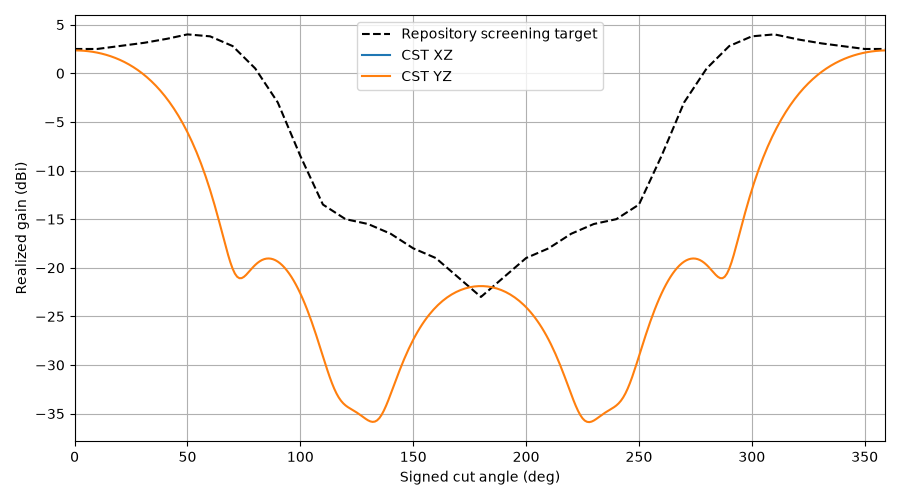

Source data for this figure (header and first rows):
plane, theta, gain, cp_plus_db, cp_minus_db, axial_ratio_db, etheta_re, etheta_im, ephi_re, ephi_im, target_gain, error_db
YZ, 0, 2.354, -98.74, 2.354, 0.0001531, -0.6801, 0.5259, -0.5259, -0.6801, 2.5, -0.1461
YZ, 1, 2.352, -86.75, 2.352, 0.0006089, -0.6797, 0.5257, -0.5258, -0.6797, 2.5, -0.1483
YZ, 2, 2.345, -76.24, 2.345, 0.002045, -0.6783, 0.5252, -0.5254, -0.6784, 2.5, -0.1551
YZ, 3, 2.334, -69.49, 2.334, 0.004453, -0.676, 0.5243, -0.5247, -0.6763, 2.5, -0.1664
YZ, 4, 2.318, -64.6, 2.318, 0.00783, -0.6729, 0.523, -0.5237, -0.6732, 2.5, -0.1822
YZ, 5, 2.297, -60.79, 2.297, 0.01217, -0.6688, 0.5214, -0.5225, -0.6694, 2.5, -0.2026
YZ, 6, 2.272, -57.67, 2.272, 0.01748, -0.6639, 0.5194, -0.5209, -0.6647, 2.5, -0.2277
YZ, 7, 2.243, -55.04, 2.243, 0.02376, -0.658, 0.5171, -0.5191, -0.6591, 2.5, -0.2575
YZ, 8, 2.208, -52.76, 2.208, 0.03099, -0.6513, 0.5143, -0.517, -0.6527, 2.5, -0.292
YZ, 9, 2.169, -50.77, 2.169, 0.03918, -0.6438, 0.5112, -0.5145, -0.6455, 2.5, -0.3313
YZ, 10, 2.124, -48.99, 2.124, 0.04832, -0.6354, 0.5077, -0.5117, -0.6375, 2.5, -0.3756
YZ, 11, 2.075, -47.39, 2.075, 0.05841, -0.6262, 0.5038, -0.5086, -0.6287, 2.53, -0.4548
YZ, 12, 2.021, -45.94, 2.021, 0.06945, -0.6162, 0.4995, -0.5052, -0.6191, 2.56, -0.5392
YZ, 13, 1.961, -44.62, 1.961, 0.08143, -0.6055, 0.4948, -0.5014, -0.6088, 2.59, -0.6288
YZ, 14, 1.896, -43.41, 1.896, 0.09434, -0.594, 0.4897, -0.4972, -0.5977, 2.62, -0.7238
YZ, 15, 1.826, -42.29, 1.826, 0.1082, -0.5817, 0.4841, -0.4926, -0.5859, 2.65, -0.8242
YZ, 16, 1.75, -41.25, 1.749, 0.1229, -0.5688, 0.4782, -0.4877, -0.5735, 2.68, -0.9303
YZ, 17, 1.668, -40.29, 1.667, 0.1386, -0.5553, 0.4718, -0.4823, -0.5603, 2.71, -1.042
YZ, 18, 1.58, -39.4, 1.58, 0.1552, -0.5411, 0.4649, -0.4765, -0.5465, 2.74, -1.16
YZ, 19, 1.486, -38.57, 1.485, 0.1727, -0.5263, 0.4576, -0.4703, -0.5322, 2.77, -1.284
YZ, 20, 1.386, -37.79, 1.385, 0.1911, -0.5109, 0.4499, -0.4637, -0.5172, 2.8, -1.414
YZ, 21, 1.279, -37.06, 1.278, 0.2104, -0.4951, 0.4418, -0.4566, -0.5017, 2.83, -1.551
YZ, 22, 1.165, -36.38, 1.164, 0.2306, -0.4788, 0.4332, -0.4491, -0.4858, 2.86, -1.695
YZ, 23, 1.045, -35.74, 1.044, 0.2516, -0.4621, 0.4242, -0.4411, -0.4694, 2.89, -1.845
YZ, 24, 0.9168, -35.14, 0.9157, 0.2735, -0.4451, 0.4148, -0.4327, -0.4526, 2.92, -2.003
YZ, 25, 0.7816, -34.58, 0.7804, 0.2963, -0.4277, 0.4049, -0.4238, -0.4355, 2.95, -2.168
YZ, 26, 0.6387, -34.06, 0.6373, 0.3199, -0.4101, 0.3947, -0.4145, -0.418, 2.98, -2.341
YZ, 27, 0.4879, -33.57, 0.4862, 0.3444, -0.3923, 0.3841, -0.4047, -0.4004, 3.01, -2.522
YZ, 28, 0.3288, -33.11, 0.3268, 0.3697, -0.3743, 0.3731, -0.3945, -0.3825, 3.04, -2.711
YZ, 29, 0.1611, -32.69, 0.1589, 0.3958, -0.3563, 0.3617, -0.3839, -0.3645, 3.07, -2.909
YZ, 30, -0.01537, -32.3, -0.01794, 0.4227, -0.3382, 0.3501, -0.3729, -0.3465, 3.1, -3.115
YZ, 31, -0.2011, -31.93, -0.204, 0.4504, -0.3202, 0.3381, -0.3615, -0.3284, 3.14, -3.341
YZ, 32, -0.3963, -31.59, -0.3996, 0.4788, -0.3023, 0.3259, -0.3497, -0.3104, 3.18, -3.576
YZ, 33, -0.6014, -31.29, -0.6051, 0.508, -0.2845, 0.3134, -0.3376, -0.2924, 3.22, -3.821
YZ, 34, -0.8168, -31.01, -0.821, 0.538, -0.2669, 0.3007, -0.3251, -0.2747, 3.26, -4.077
YZ, 35, -1.043, -30.75, -1.048, 0.5686, -0.2496, 0.2879, -0.3124, -0.2572, 3.3, -4.343
YZ, 36, -1.28, -30.52, -1.285, 0.6, -0.2326, 0.2749, -0.2995, -0.24, 3.34, -4.62
YZ, 37, -1.529, -30.32, -1.534, 0.6319, -0.2159, 0.2618, -0.2863, -0.2231, 3.38, -4.909
YZ, 38, -1.789, -30.15, -1.796, 0.6645, -0.1997, 0.2487, -0.273, -0.2066, 3.42, -5.209
YZ, 39, -2.063, -30, -2.07, 0.6976, -0.184, 0.2356, -0.2596, -0.1906, 3.46, -5.523
YZ, 40, -2.349, -29.88, -2.356, 0.7312, -0.1688, 0.2225, -0.2461, -0.175, 3.5, -5.849
YZ, 41, -2.648, -29.78, -2.657, 0.7653, -0.1541, 0.2095, -0.2326, -0.1601, 3.55, -6.198
YZ, 42, -2.962, -29.72, -2.972, 0.7997, -0.1401, 0.1966, -0.2191, -0.1457, 3.6, -6.562
YZ, 43, -3.291, -29.68, -3.301, 0.8343, -0.1266, 0.1839, -0.2057, -0.1319, 3.65, -6.941
YZ, 44, -3.635, -29.67, -3.646, 0.8691, -0.1139, 0.1714, -0.1925, -0.1188, 3.7, -7.335
YZ, 45, -3.995, -29.69, -4.007, 0.904, -0.1018, 0.1592, -0.1794, -0.1064, 3.75, -7.745
YZ, 46, -4.373, -29.74, -4.385, 0.9387, -0.0904, 0.1473, -0.1665, -0.09465, 3.8, -8.173
YZ, 47, -4.767, -29.82, -4.781, 0.973, -0.07973, 0.1357, -0.1539, -0.08367, 3.85, -8.617
YZ, 48, -5.181, -29.94, -5.195, 1.007, -0.06978, 0.1246, -0.1417, -0.07342, 3.9, -9.081
YZ, 49, -5.614, -30.1, -5.629, 1.04, -0.06056, 0.1138, -0.1298, -0.06392, 3.95, -9.564
YZ, 50, -6.067, -30.3, -6.084, 1.071, -0.05207, 0.1035, -0.1183, -0.05516, 4.0, -10.07
YZ, 51, -6.542, -30.53, -6.559, 1.101, -0.0443, 0.09363, -0.1073, -0.04714, 3.98, -10.52
YZ, 52, -7.04, -30.82, -7.058, 1.128, -0.03723, 0.08429, -0.09678, -0.03985, 3.96, -11
YZ, 53, -7.561, -31.16, -7.58, 1.153, -0.03086, 0.07547, -0.08677, -0.03327, 3.94, -11.5
YZ, 54, -8.108, -31.55, -8.127, 1.173, -0.02515, 0.06719, -0.07731, -0.02738, 3.92, -12.03
YZ, 55, -8.681, -32.02, -8.701, 1.188, -0.02009, 0.05946, -0.06842, -0.02216, 3.9, -12.58
YZ, 56, -9.282, -32.55, -9.302, 1.196, -0.01564, 0.05228, -0.06011, -0.01757, 3.88, -13.16
YZ, 57, -9.912, -33.18, -9.933, 1.197, -0.01177, 0.04567, -0.0524, -0.01358, 3.86, -13.77
YZ, 58, -10.57, -33.92, -10.59, 1.186, -0.008449, 0.03962, -0.04529, -0.01016, 3.84, -14.41
YZ, 59, -11.27, -34.78, -11.29, 1.164, -0.005635, 0.03412, -0.03879, -0.00727, 3.82, -15.09
... 300 more rows
